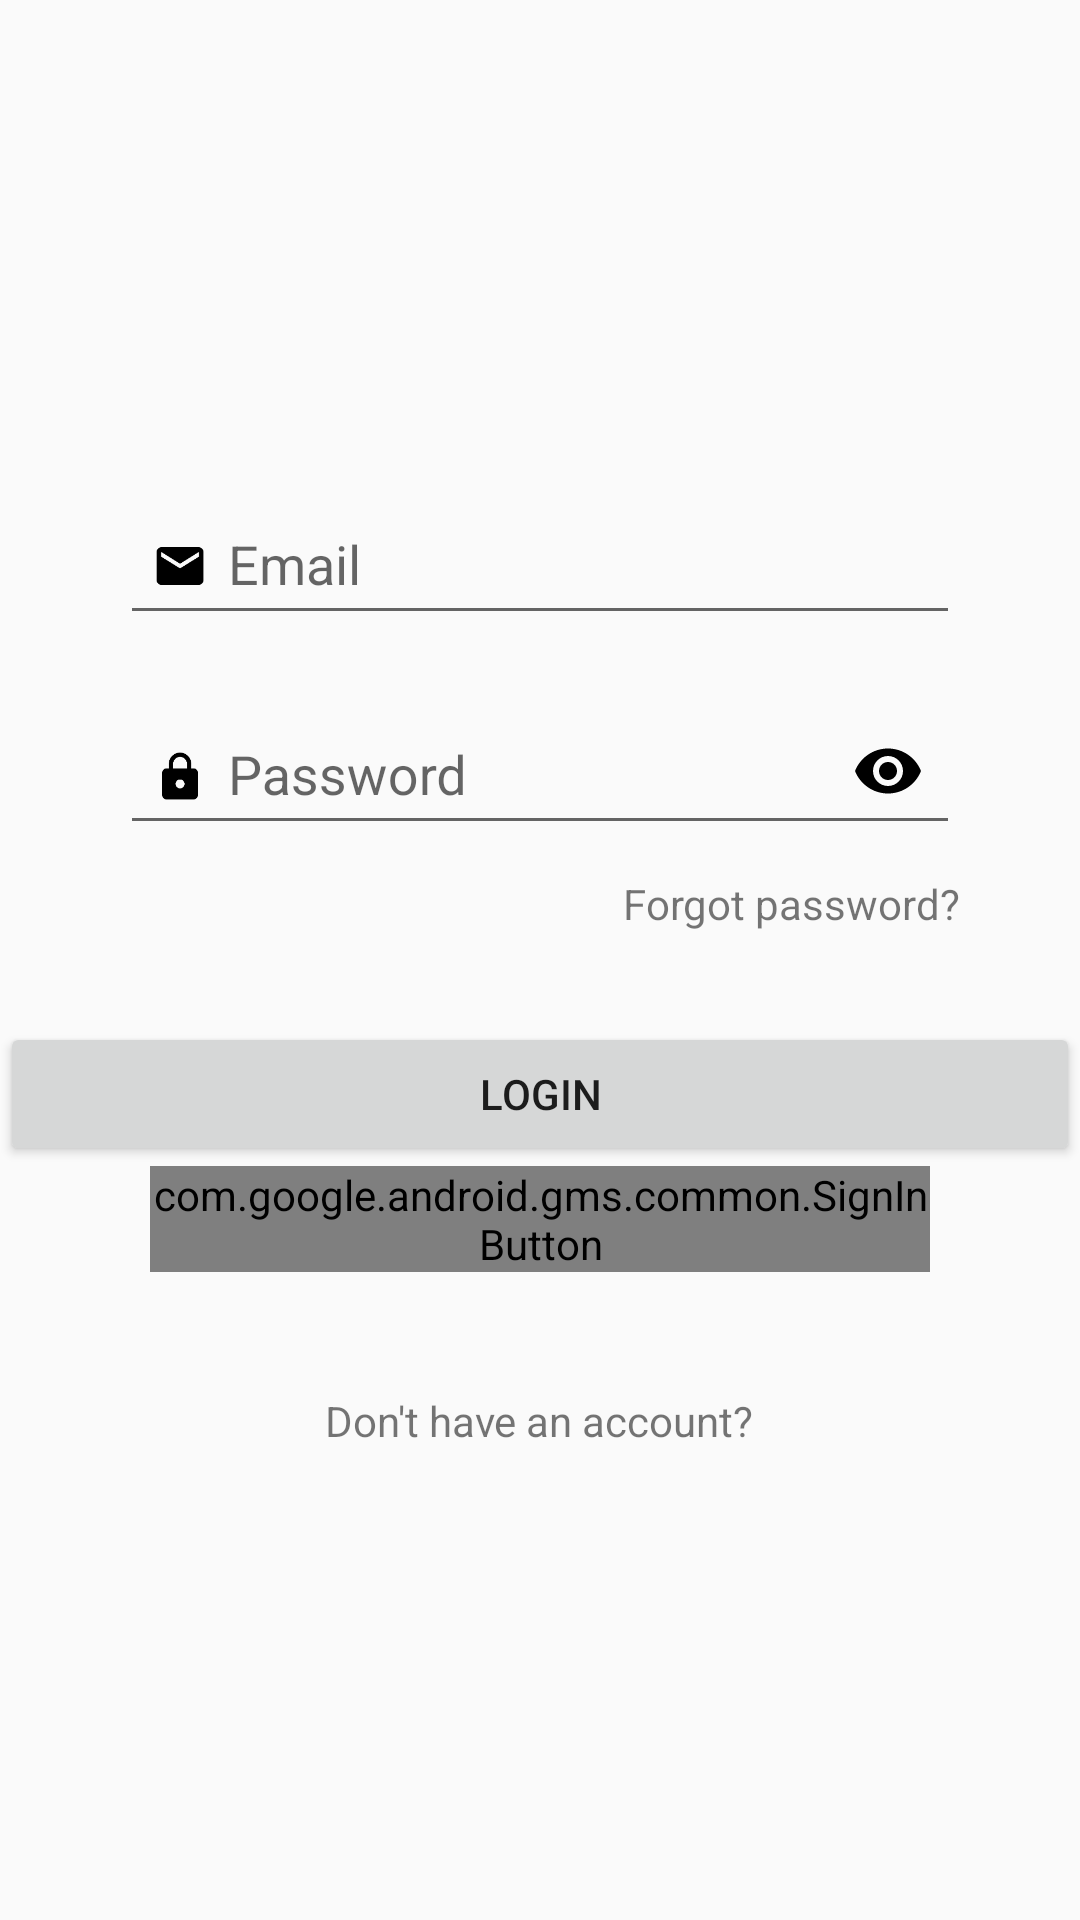

Write the Android layout XML for this screen, with the resource values it uses.
<!-- AndroidManifest.xml: application theme AppTheme -->
<!-- res/layout/activity_login.xml -->
<?xml version="1.0" encoding="utf-8"?>
<LinearLayout xmlns:android="http://schemas.android.com/apk/res/android"
    android:layout_width="match_parent"
    android:layout_height="match_parent"
    xmlns:app="http://schemas.android.com/apk/res-auto"
    android:id="@+id/llContent"
    android:orientation="vertical"
    android:gravity="center">

    <android.support.design.widget.TextInputLayout
        android:layout_width="match_parent"
        android:layout_height="wrap_content">

        <EditText
            style="@style/signupEditTextStyle"
            android:id="@+id/etEmail"
            android:hint="@string/email"
            android:inputType="textEmailAddress"
            android:drawableStart="@drawable/ic_mail"
            android:nextFocusForward="@id/etUsername"/>

    </android.support.design.widget.TextInputLayout>

    <android.support.design.widget.TextInputLayout
        android:layout_width="match_parent"
        android:layout_height="wrap_content"
        app:passwordToggleEnabled="true"
        app:passwordToggleTint="#000000">

        <EditText
            style="@style/signupEditTextStyle"
            android:id="@+id/etPassword"
            android:hint="@string/password"
            android:inputType="textPassword"
            android:drawableStart="@drawable/ic_lock"
            android:nextFocusForward="@id/etConfirmPassword"/>

    </android.support.design.widget.TextInputLayout>

    <TextView
        android:layout_width="wrap_content"
        android:layout_height="wrap_content"
        android:text="@string/forgot_password"
        android:id="@+id/tvForgotPassword"
        android:layout_gravity="end"
        android:layout_marginEnd="40dp"/>

    <LinearLayout
        android:layout_width="match_parent"
        android:layout_height="wrap_content"
        android:orientation="vertical"
        android:weightSum="2"

        android:layout_marginTop="30dp">

        <Button
            android:layout_width="match_parent"
            android:layout_height="0dp"
            android:layout_weight="1"
            android:id="@+id/btnLogin"
            android:text="@string/login"
            style="@style/style_my_button" />

        <com.google.android.gms.common.SignInButton
            android:layout_width="match_parent"
            android:layout_weight="1"
            android:layout_height="0dp"
            android:id="@+id/btnGoogleSignIn"
            android:text="@string/btn_sign_in"
            android:layout_marginEnd="50dp"
            android:layout_marginStart="50dp"/>

    </LinearLayout>

    <TextView
        android:layout_width="wrap_content"
        android:layout_height="wrap_content"
        android:text="@string/dont_have_acc"
        android:layout_marginTop="40dp"/>

    <Button
        android:text="@string/register"
        android:id="@+id/btnRegister"
        android:layout_marginTop="5dp"
        style="@style/style_my_button" />

</LinearLayout>
<!-- resources referenced by this layout -->
<resources>
  <!-- drawable ic_lock: png bitmap (drawable-hdpi, 566 bytes) -->
  <!-- drawable ic_mail: png bitmap (drawable-mdpi, 351 bytes) -->
  <string name="btn_sign_in">Sign in</string>
  <string name="dont_have_acc">Don\'t have an account?</string>
  <string name="email">Email</string>
  <string name="forgot_password">Forgot password?</string>
  <string name="login">Login</string>
  <string name="password">Password</string>
  <string name="register">Register</string>
  <style name="signupEditTextStyle">
          <item name="android:layout_width">match_parent</item>
          <item name="android:layout_height">wrap_content</item>
          <item name="android:layout_marginEnd">40dp</item>
          <item name="android:layout_marginStart">40dp</item>
          <item name="android:layout_marginTop">10dp</item>
          <item name="android:layout_marginBottom">10dp</item>
      </style>
  <style name="AppTheme" parent="Theme.AppCompat.Light.DarkActionBar">
          
          <item name="colorPrimary">@color/colorPrimary</item>
          <item name="colorPrimaryDark">@color/colorPrimaryDark</item>
          <item name="colorAccent">@android:color/holo_blue_dark</item>
      </style>
  <color name="colorPrimary">#3F51B5</color>
  <color name="colorPrimaryDark">#303F9F</color>
</resources>
